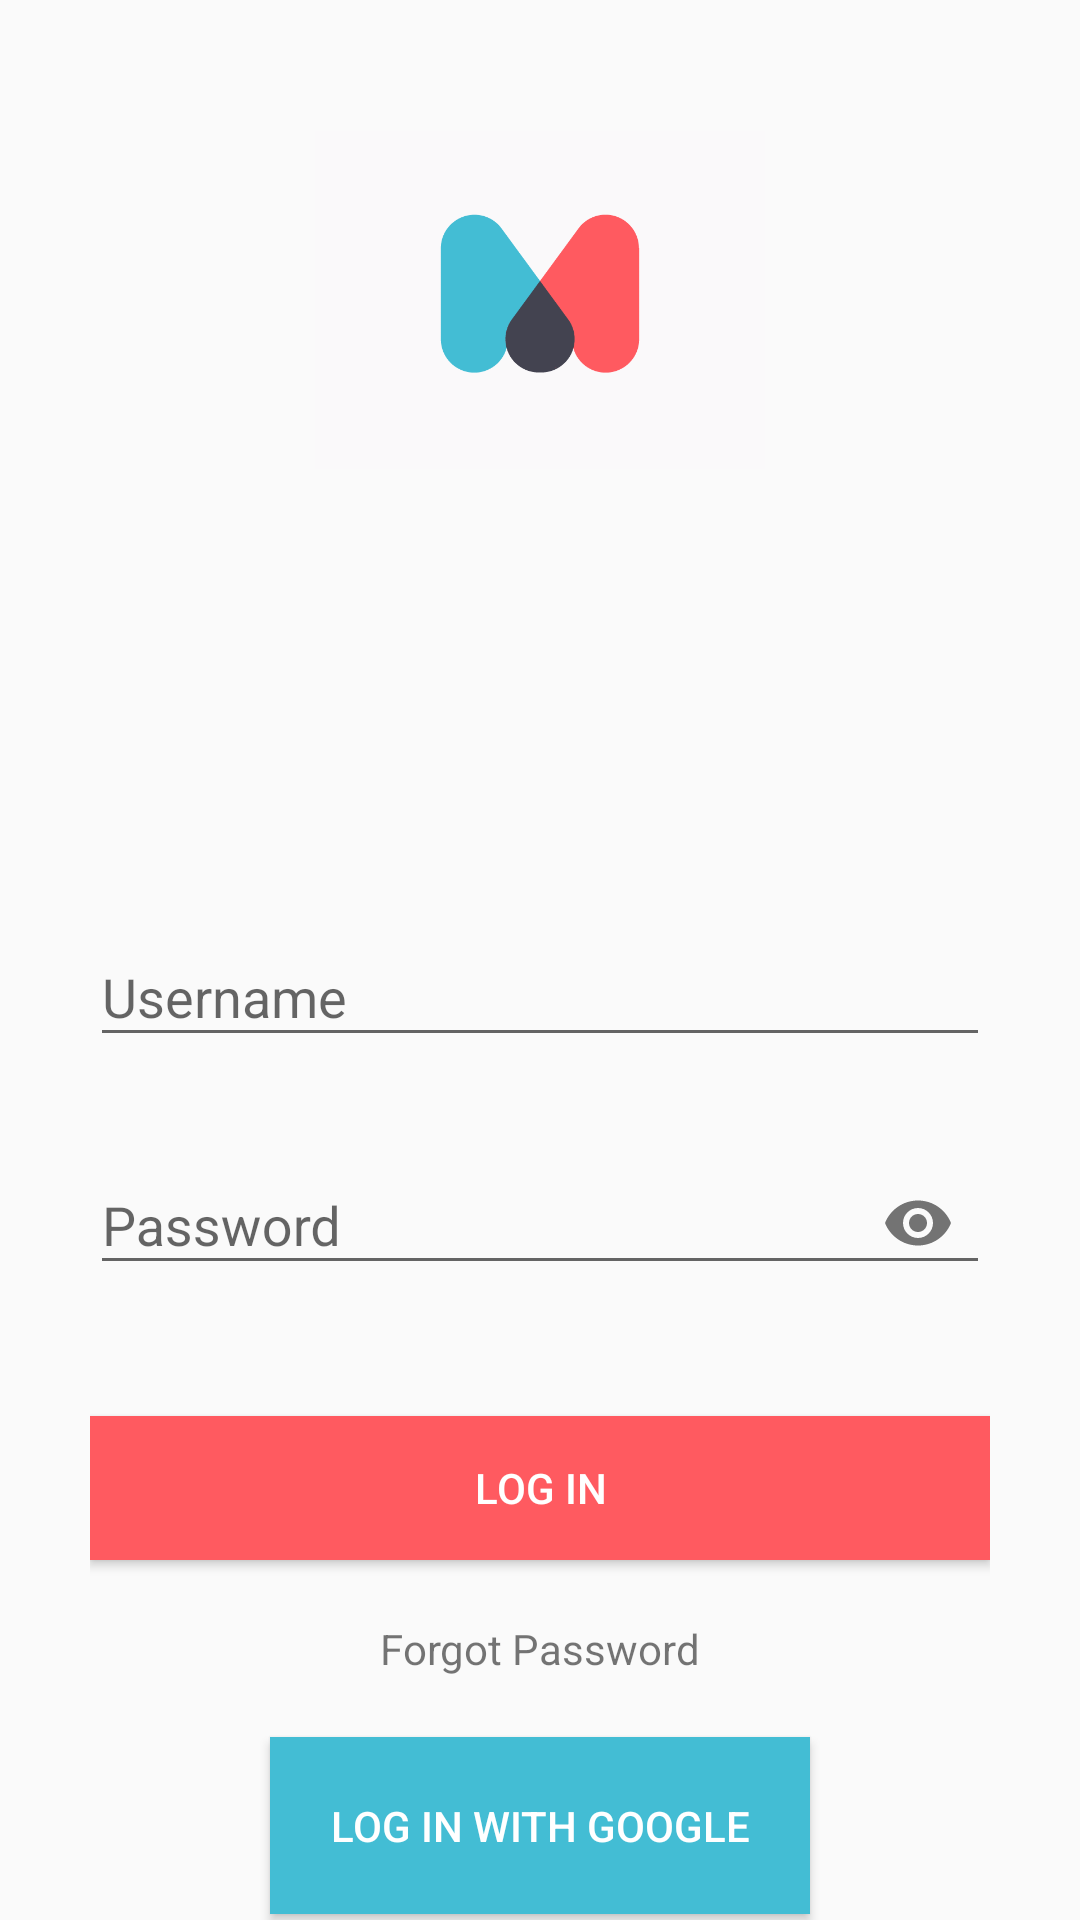

The Android layout XML behind this screen, and the referenced resources:
<!-- AndroidManifest.xml: application theme Theme.AppStoreHB -->
<!-- res/layout/activity_login.xml -->
<?xml version="1.0" encoding="utf-8"?>
<androidx.constraintlayout.widget.ConstraintLayout xmlns:android="http://schemas.android.com/apk/res/android"
    xmlns:app="http://schemas.android.com/apk/res-auto"
    xmlns:tools="http://schemas.android.com/tools"
    android:layout_width="match_parent"
    android:layout_height="match_parent"
    android:paddingHorizontal="30dp"
    tools:context=".LoginActivity">

    <ImageView
        android:id="@+id/loginLogo"
        android:layout_width="150dp"
        android:layout_height="200dp"
        android:src="@drawable/mark"
        app:layout_constraintLeft_toLeftOf="parent"
        app:layout_constraintRight_toRightOf="parent"
        app:layout_constraintTop_toTopOf="parent"
        tools:ignore="MissingConstraints"></ImageView>

    <com.google.android.material.textfield.TextInputLayout
        android:id="@+id/user"
        android:layout_width="match_parent"
        android:layout_height="wrap_content"
        android:layout_marginTop="100dp"
        android:hint="@string/user_input_text"
        app:errorEnabled="true"
        app:layout_constraintTop_toBottomOf="@id/loginLogo">

        <com.google.android.material.textfield.TextInputEditText
            android:layout_width="match_parent"
            android:layout_height="wrap_content" />

    </com.google.android.material.textfield.TextInputLayout>

    <com.google.android.material.textfield.TextInputLayout
        android:id="@+id/password"
        android:layout_width="match_parent"
        android:layout_height="wrap_content"
        android:hint="@string/password_input_text"
        app:errorEnabled="true"
        app:layout_constraintTop_toBottomOf="@id/user"
        app:passwordToggleEnabled="true">

        <com.google.android.material.textfield.TextInputEditText
            android:layout_width="match_parent"
            android:layout_height="wrap_content"
            android:inputType="textPassword" />

    </com.google.android.material.textfield.TextInputLayout>

    <Button
        android:id="@+id/btn_login"
        android:layout_width="match_parent"
        android:layout_height="wrap_content"
        android:layout_marginTop="20dp"
        android:background="@color/pink_100"
        android:text="@string/btn_login"
        android:textColor="@color/white"
        app:layout_constraintTop_toBottomOf="@id/password" />

    <TextView
        android:id="@+id/textForgotPassword"
        android:layout_width="wrap_content"
        android:layout_height="wrap_content"
        android:layout_marginTop="20dp"
        android:text="Forgot Password"
        app:layout_constraintLeft_toLeftOf="parent"
        app:layout_constraintRight_toRightOf="parent"
        app:layout_constraintTop_toBottomOf="@id/btn_login"></TextView>


    <Button
        android:id="@+id/btn_login_google"
        android:layout_width="wrap_content"
        android:layout_height="wrap_content"
        android:layout_marginTop="20dp"
        android:background="@color/turquoise_100"
        android:padding="20sp"
        android:text="@string/btn_login_google"
        android:textColor="@color/white"
        app:layout_constraintLeft_toLeftOf="parent"
        app:layout_constraintRight_toRightOf="parent"
        app:layout_constraintTop_toBottomOf="@id/textForgotPassword" />

</androidx.constraintlayout.widget.ConstraintLayout>
<!-- resources referenced by this layout -->
<resources>
  <color name="pink_100">#ff5a60</color>
  <color name="turquoise_100">#43bdd4</color>
  <color name="white">#FFFFFFFF</color>
  <!-- drawable mark: png bitmap (drawable, 9735 bytes) -->
  <string name="btn_login">Log In</string>
  <string name="btn_login_google">Log In WIth Google</string>
  <string name="password_input_text">Password</string>
  <string name="user_input_text">Username</string>
  <style name="Theme.AppStoreHB" parent="Theme.AppCompat.Light.DarkActionBar">
          
          <item name="colorPrimary">#43bdd4</item>
          <item name="colorPrimaryDark">@color/purple_700</item>
          <item name="colorAccent">@color/teal_200</item>
          
      </style>
  <color name="purple_700">#FF3700B3</color>
  <color name="teal_200">#43bdd4</color>
</resources>
